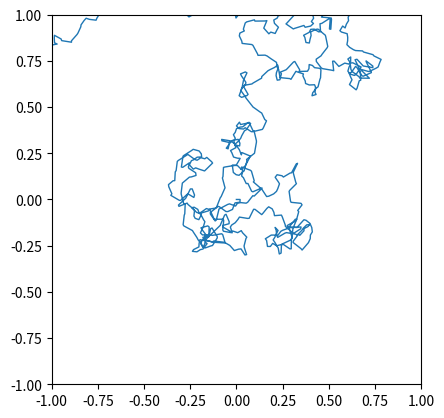

Recreate this plot in Python.
# Exercise 10.1a
import numpy as np
import matplotlib.pyplot as plt

T = 1000
x = np.zeros((T+1))
y = x.copy()
phi = 0
v0 = 2
vinf = 0

dt = 0.01
tau = 2
# dt = tau*dt_step
# timesteps = int(tau/dt)*10
# t = np.linspace(0, timesteps*dt_step, timesteps+1)
length = v0*tau
lambd = length/10
c = 5

# plt.ion()

for t in range(T):
    
    # I = 0 # 10.1a
    # I = (np.sin(2*np.pi*x[t]/lambd)) # 10.1b
    I = (np.sin(2*np.pi*(x[t]-c*(t+1))/lambd)) # 10.1c
    v = vinf+(v0-vinf)*np.exp(-I) 

    x[t+1] = v*np.cos(phi)*dt + x[t]
    y[t+1] = v*np.sin(phi)*dt + y[t]

    phi = np.sqrt(2/tau)*np.random.normal() + phi

    # plt.axis([-50,50,-50,50])
    # plt.scatter(x[t],y[t])
    # plt.show()
    # plt.pause(0.005)
    # plt.clf()



fig, ax = plt.subplots()

xmax = 1
ymax = xmax

ax.plot(x, y, linewidth=1)
ax.set_xlim([-xmax,xmax])
ax.set_ylim([-ymax,ymax])
ax.set_box_aspect(1)
plt.show()